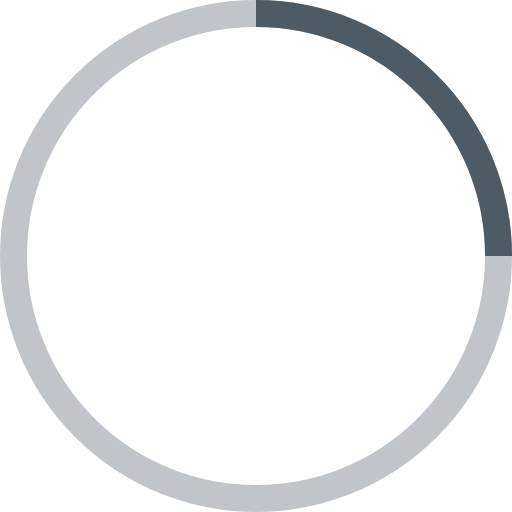
t = 0.00 s
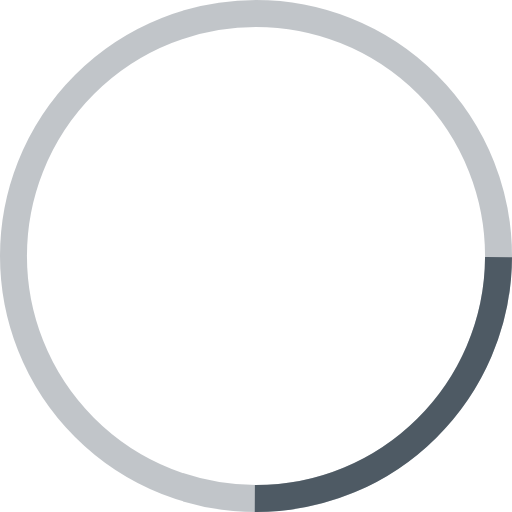
t = 0.16 s
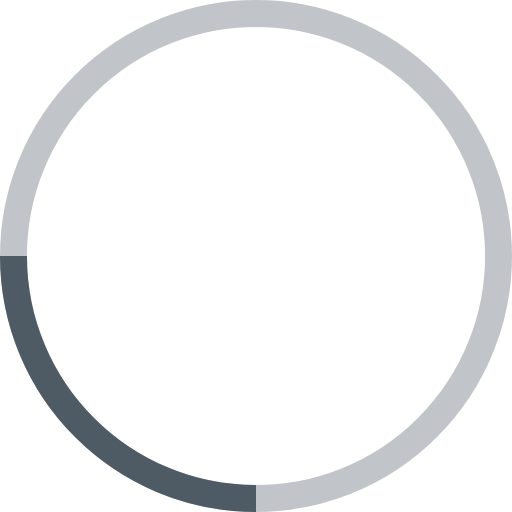
t = 0.33 s
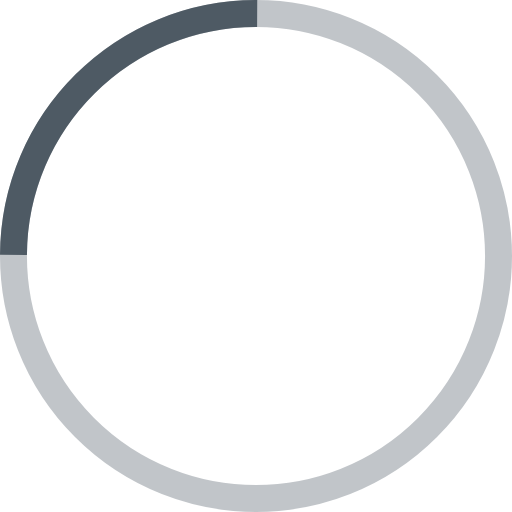
t = 0.49 s

The animated SVG that drew these frames (rendered in a browser with its animation timeline set to each time). Animation: 1 SMIL element (animateTransform=1); one cycle of 0.65 s, repeats indefinitely.

<svg width="38" height="38" viewBox="0 0 38 38" xmlns="http://www.w3.org/2000/svg" stroke="#4E5A64">
    <g fill="none" fill-rule="evenodd">
        <g transform="translate(1 1)" stroke-width="2">
            <circle stroke-opacity=".35" cx="18" cy="18" r="18"/>
            <path d="M36 18c0-9.94-8.06-18-18-18">
                <animateTransform
                    attributeName="transform"
                    type="rotate"
                    from="0 18 18"
                    to="360 18 18"
                    dur=".65s"
                    repeatCount="indefinite"/>
            </path>
        </g>
    </g>
</svg>